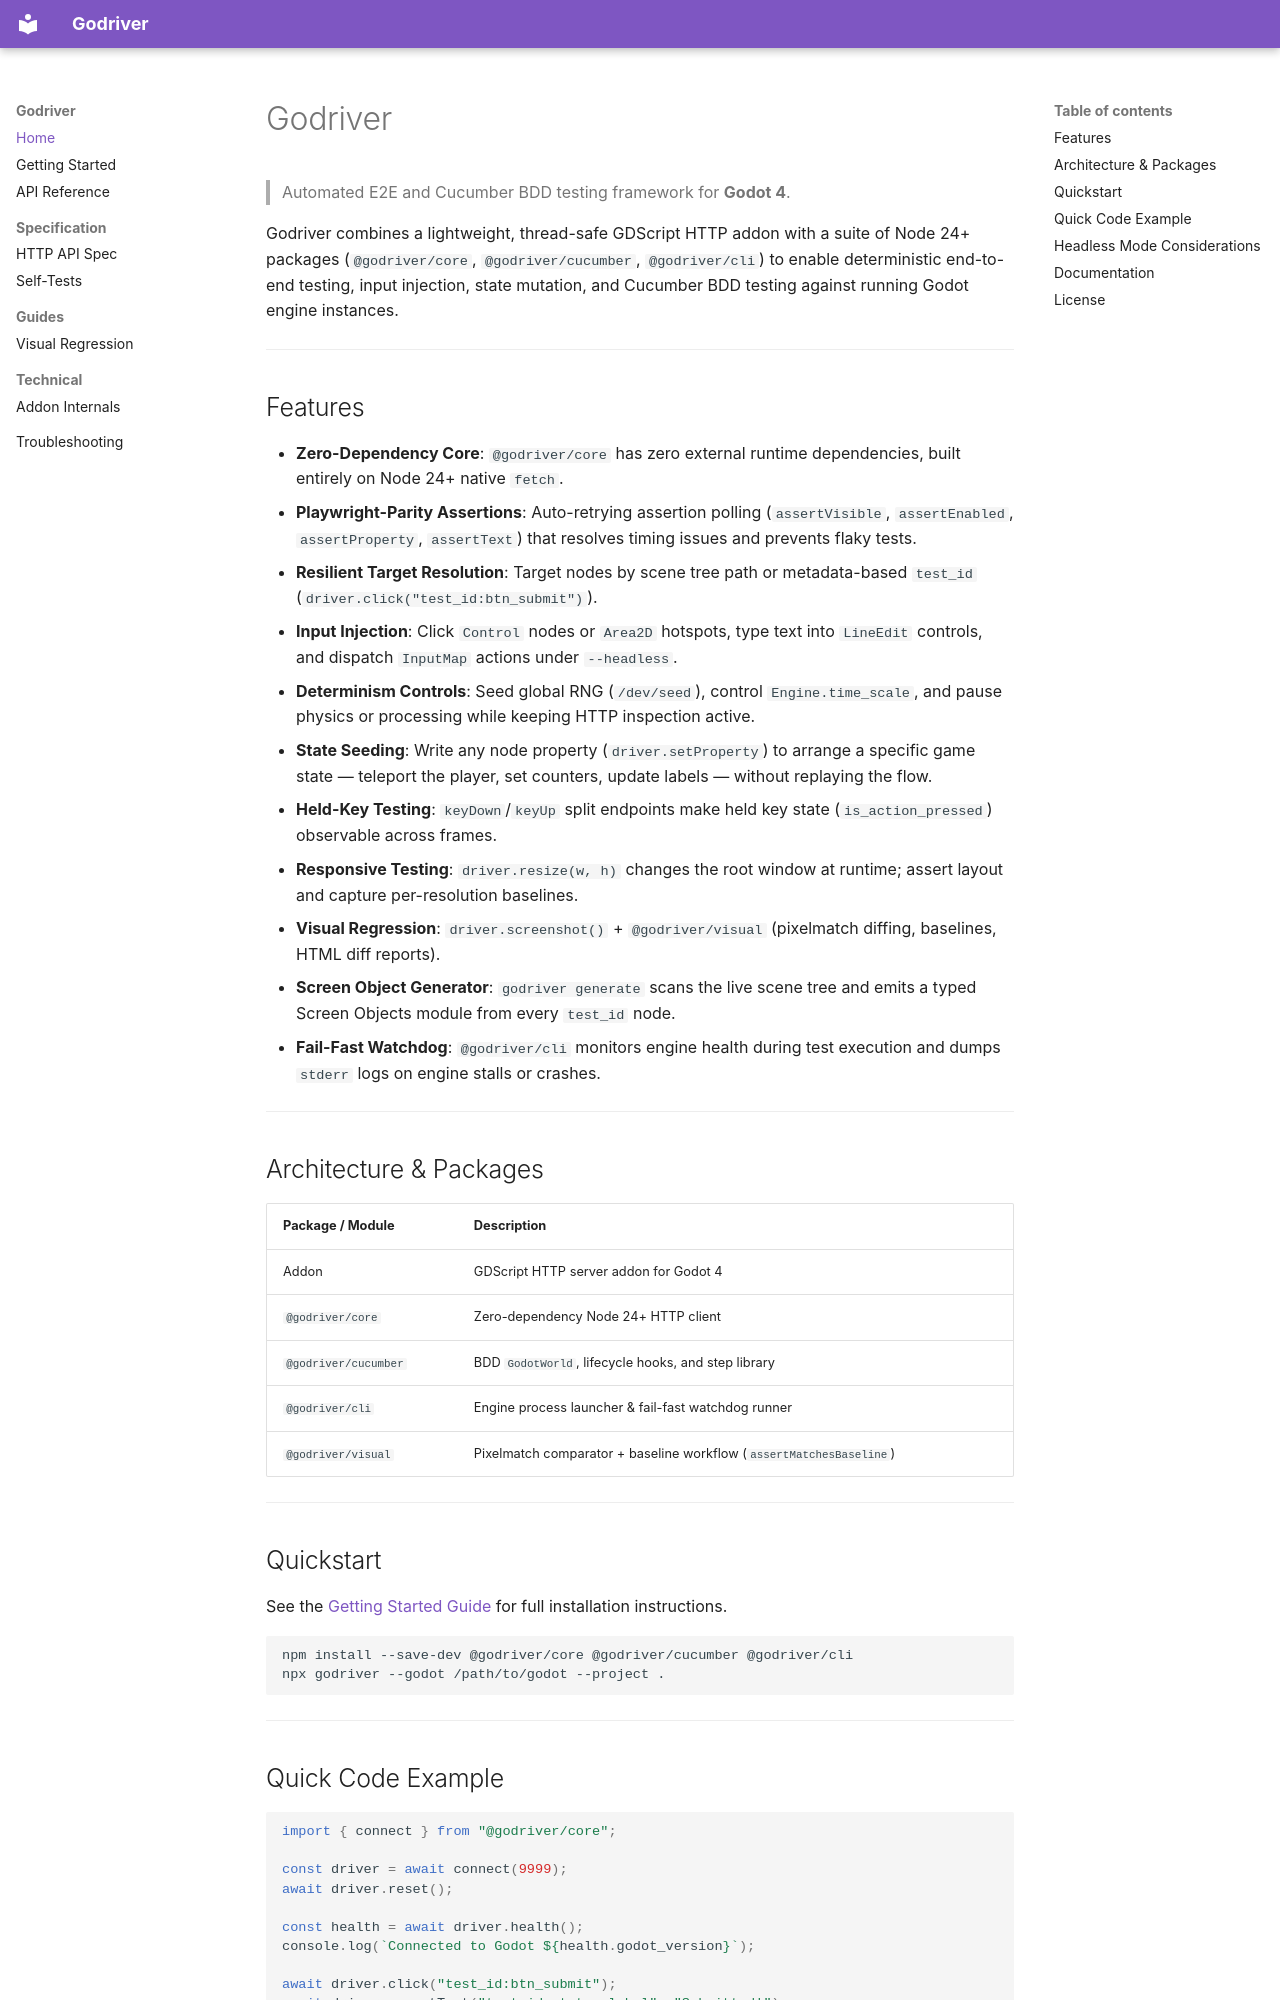

repository: SamhainStudios/Godriver · page: index.html · generator: mkdocs

# Godriver

> Automated E2E and Cucumber BDD testing framework for **Godot 4**.

Godriver combines a lightweight, thread-safe GDScript HTTP addon with a suite of Node 24+ packages (`@godriver/core`, `@godriver/cucumber`, `@godriver/cli`) to enable deterministic end-to-end testing, input injection, state mutation, and Cucumber BDD testing against running Godot engine instances.

---

## Features

* **Zero-Dependency Core**: `@godriver/core` has zero external runtime dependencies, built entirely on Node 24+ native `fetch`.
* **Playwright-Parity Assertions**: Auto-retrying assertion polling (`assertVisible`, `assertEnabled`, `assertProperty`, `assertText`) that resolves timing issues and prevents flaky tests.
* **Resilient Target Resolution**: Target nodes by scene tree path or metadata-based `test_id` (`driver.click("test_id:btn_submit")`).
* **Input Injection**: Click `Control` nodes or `Area2D` hotspots, type text into `LineEdit` controls, and dispatch `InputMap` actions under `--headless`.
* **Determinism Controls**: Seed global RNG (`/dev/seed`), control `Engine.time_scale`, and pause physics or processing while keeping HTTP inspection active.
* **State Seeding**: Write any node property (`driver.setProperty`) to arrange a specific game state — teleport the player, set counters, update labels — without replaying the flow.
* **Held-Key Testing**: `keyDown`/`keyUp` split endpoints make held key state (`is_action_pressed`) observable across frames.
* **Responsive Testing**: `driver.resize(w, h)` changes the root window at runtime; assert layout and capture per-resolution baselines.
* **Visual Regression**: `driver.screenshot()` + `@godriver/visual` (pixelmatch diffing, baselines, HTML diff reports).
* **Screen Object Generator**: `godriver generate` scans the live scene tree and emits a typed Screen Objects module from every `test_id` node.
* **Fail-Fast Watchdog**: `@godriver/cli` monitors engine health during test execution and dumps `stderr` logs on engine stalls or crashes.

---

## Architecture & Packages

| Package / Module | Description |
|---|---|
| Addon | GDScript HTTP server addon for Godot 4 |
| `@godriver/core` | Zero-dependency Node 24+ HTTP client |
| `@godriver/cucumber` | BDD `GodotWorld`, lifecycle hooks, and step library |
| `@godriver/cli` | Engine process launcher & fail-fast watchdog runner |
| `@godriver/visual` | Pixelmatch comparator + baseline workflow (`assertMatchesBaseline`) |

---

## Quickstart

See the [Getting Started Guide](getting-started.md) for full installation instructions.

```bash
npm install --save-dev @godriver/core @godriver/cucumber @godriver/cli
npx godriver --godot /path/to/godot --project .
```

---
